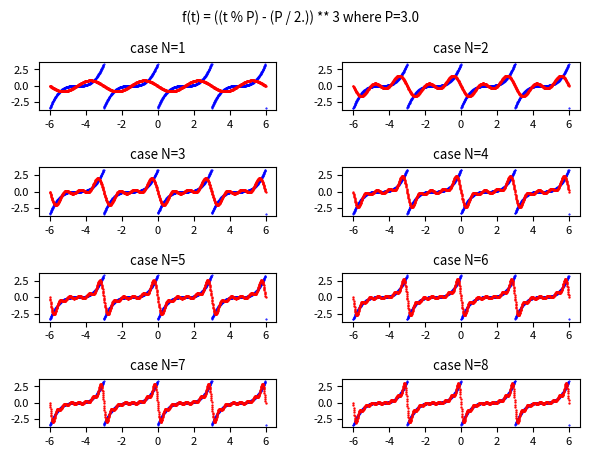

Recreate this plot in Python.
import numpy as np
import scipy.integrate as spi
import matplotlib.pyplot as plt

#t is the independent variable
P = 3. #period value
BT=-6. #initian value of t (begin time)
ET=6. #final value of t (end time)
FS=1000 #number of discrete values of t between BT and ET

#the periodic real-valued function f(t) with period equal to P
f = lambda t: ((t % P) - (P / 2.)) ** 3

#all discrete values of t in the interval from BT and ET
t_range = np.linspace(BT, ET, FS)
y_true = f(t_range) #the true f(t)

#function to integrate on complex field
def complex_quad(func, a, b, **kwargs):
    def real_func(x):
        return np.real(func(x))
    def imag_func(x):
        return np.imag(func(x))
    real_integral = spi.quad(real_func, a, b, **kwargs)
    imag_integral = spi.quad(imag_func, a, b, **kwargs)
    integral = (real_integral[0] + 1j*imag_integral[0], real_integral[1:], imag_integral[1:])
    return integral

#function that computes the complex fourier coefficients c-N,.., c0, .., cN
def compute_complex_fourier_coeffs(func, N):
    result = []
    for n in range(-N, N+1):
        cn = (1./P) * complex_quad(lambda t: func(t) * np.exp(-1j * 2 * np.pi * n * t / P), 0, P)[0]
        result.append(cn)
    return np.array(result)

#function that computes the complex form Fourier series using cn coefficients
def fit_func_by_fourier_series_with_complex_coeffs(t, C):
    result = 0. + 0.j
    L = int((len(C) - 1) / 2)
    for n in range(-L, L+1):
        c = C[n+L]
        result +=  c * np.exp(1j * 2. * np.pi * n * t / P)
    return result

maxN=8
COLs = 2 #cols of plt
ROWs = 1 + (maxN-1) // COLs #rows of plt
plt.rcParams['font.size'] = 8
fig, axs = plt.subplots(ROWs, COLs)
fig.tight_layout(rect=[0, 0, 1, 0.95], pad=3.0)
fig.suptitle('f(t) = ((t % P) - (P / 2.)) ** 3 where P=' + str(P))

#plot, in the range from BT to ET, the true f(t) in blue and the approximation in red
for N in range(1, maxN + 1):
    C = compute_complex_fourier_coeffs(f, N)
    #C contains the list of cn complex coefficients for n in 1..N interval.

    y_approx = fit_func_by_fourier_series_with_complex_coeffs(t_range, C)
    #y_approx contains the discrete values of approximation obtained by the Fourier series

    row = (N-1) // COLs
    col = (N-1) % COLs
    axs[row, col].set_title('case N=' + str(N))
    axs[row, col].scatter(t_range, y_true, color='blue', s=1, marker='.')
    axs[row, col].scatter(t_range, y_approx, color='red', s=2, marker='.')
plt.show()
